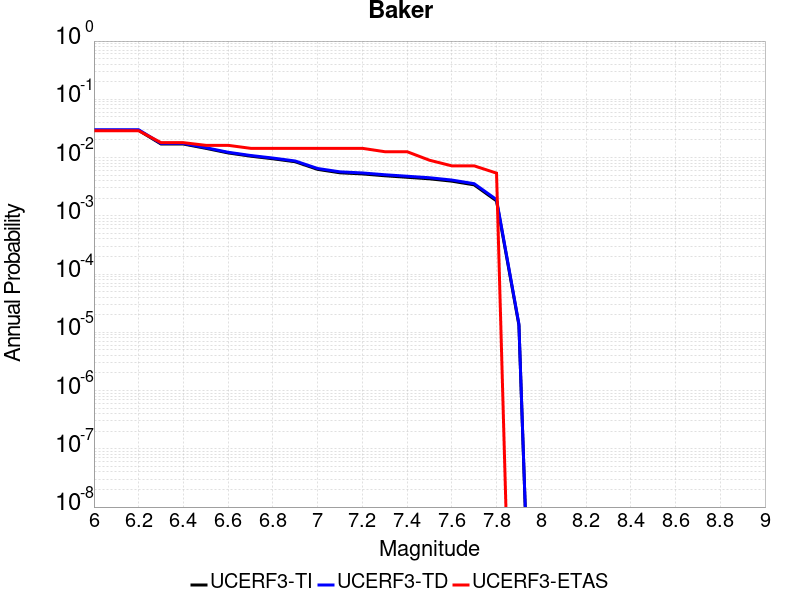

The file beside this chart, header and first rows:
Magnitude, UCERF3-TI Prob, UCERF3-TD Prob, UCERF3-ETAS Prob
6.0, 0.02928, 0.02999, 0.02883
6.1, 0.02928, 0.02999, 0.02883
6.2, 0.02928, 0.02999, 0.02883
6.3, 0.01707, 0.01748, 0.01802
6.4, 0.01707, 0.01748, 0.01802
6.5, 0.01441, 0.01477, 0.01622
6.6, 0.01201, 0.01233, 0.01622
6.7, 0.01057, 0.01086, 0.01441
6.8, 0.009533, 0.009807, 0.01441
6.9, 0.008475, 0.008731, 0.01441
7.0, 0.006272, 0.006493, 0.01441
7.1, 0.005476, 0.005686, 0.01441
7.2, 0.005239, 0.005446, 0.01441
7.3, 0.004872, 0.005072, 0.01261
7.4, 0.004587, 0.004782, 0.01261
7.5, 0.004318, 0.004505, 0.009009
7.6, 0.003934, 0.004111, 0.007207
7.7, 0.003401, 0.00356, 0.007207
7.8, 0.001803, 0.001896, 0.005405
7.9, 1.3353022E-5, 1.3898761E-5, 0.0
